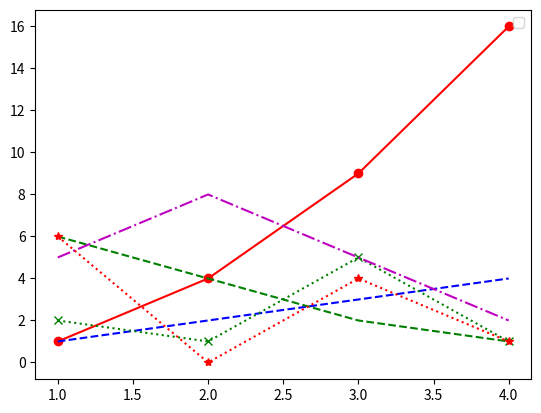

The matplotlib source for this figure:
import matplotlib.pyplot as plt
x = [1, 2, 3, 4]
y1 = [1, 4, 9, 16]
y2 = [1, 2, 3, 4]
y3 = [2, 1,5, 1]
y4 = [6, 4, 2,1]
y5 = [5, 8,5, 2]
y6 = [6, 0, 4,1]

plt.plot(x, y1, 'o-r')  # Marker 'o', Farbe 'r' (rot), durchgezogene Linie '-'
plt.plot(x, y2, '--b')  # Gestrichelte Linie '--', Farbe 'b' (blau)  
plt.plot(x, y3, ':gx')  # Gepunktete Linie ':', Farbe 'g' (grün), Marker 'x' (Kreuze) 
plt.plot(x, y4, '--g')  # Gestrichelte grüne Linie 
plt.plot(x, y5,  '-.m')  # Strich-Punkt-Linie in Magenta  
plt.plot(x, y6, '*:r')  # Sterne '*' als Marker, rote gepunktete Linie ':'  
plt.legend()
plt.show()